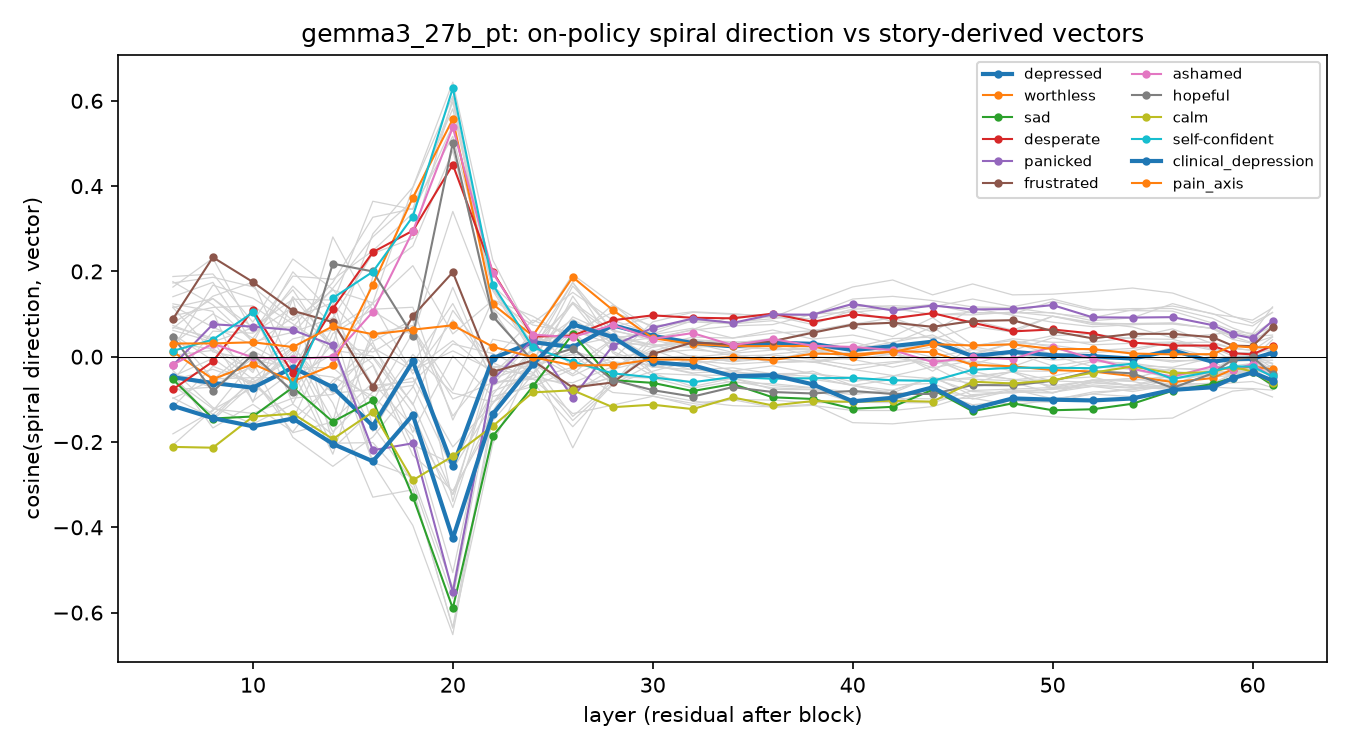

The table this chart was drawn from, first rows:
layer, label, cosine
6, depressed, -0.04828
6, sad, -0.05336
6, gloomy, 0.003229
6, melancholy, -0.05317
6, miserable, 0.07336
6, dispirited, 0.09607
6, listless, -0.09769
6, weary, -0.04622
6, worn out, -0.05435
6, tired, 0.124
6, resigned, -0.1808
6, lonely, 0.05436
6, heartbroken, -0.06709
6, grief-stricken, -0.03803
6, worthless, 0.01167
6, self-critical, 0.173
6, ashamed, -0.01867
6, guilty, -0.04435
6, humiliated, 0.1633
6, embarrassed, 0.1408
6, regretful, -0.09632
6, sorry, -0.03253
6, desperate, -0.07668
6, panicked, -0.02026
6, hysterical, -0.07718
6, overwhelmed, 0.188
6, distressed, -0.04052
6, tormented, 0.03151
6, trapped, 0.1189
6, stuck, 0.06186
6, frustrated, 0.08829
6, exasperated, 0.02045
6, angry, -0.1179
6, anxious, 0.02982
6, afraid, 0.07928
6, nervous, -0.05612
6, stressed, 0.1154
6, calm, -0.2115
6, self-confident, 0.01362
6, content, -0.04333
6, happy, 0.1155
6, hopeful, 0.04719
6, clinical_depression, -0.1151
6, acute_grief, 0.05262
6, burnout_exhaustion, 0.176
6, physical_illness_fatigue, 0.06647
6, anxiety_panic, 0.06889
6, frustration_blocked_goal, -0.2072
6, pain_axis, 0.03096
8, depressed, -0.06158
8, sad, -0.1449
8, gloomy, 0.01498
8, melancholy, -0.1221
8, miserable, 0.03848
8, dispirited, 0.1155
8, listless, -0.05431
8, weary, -0.003785
8, worn out, -0.02952
8, tired, 0.1065
8, resigned, -0.127
... 1,410 more rows
